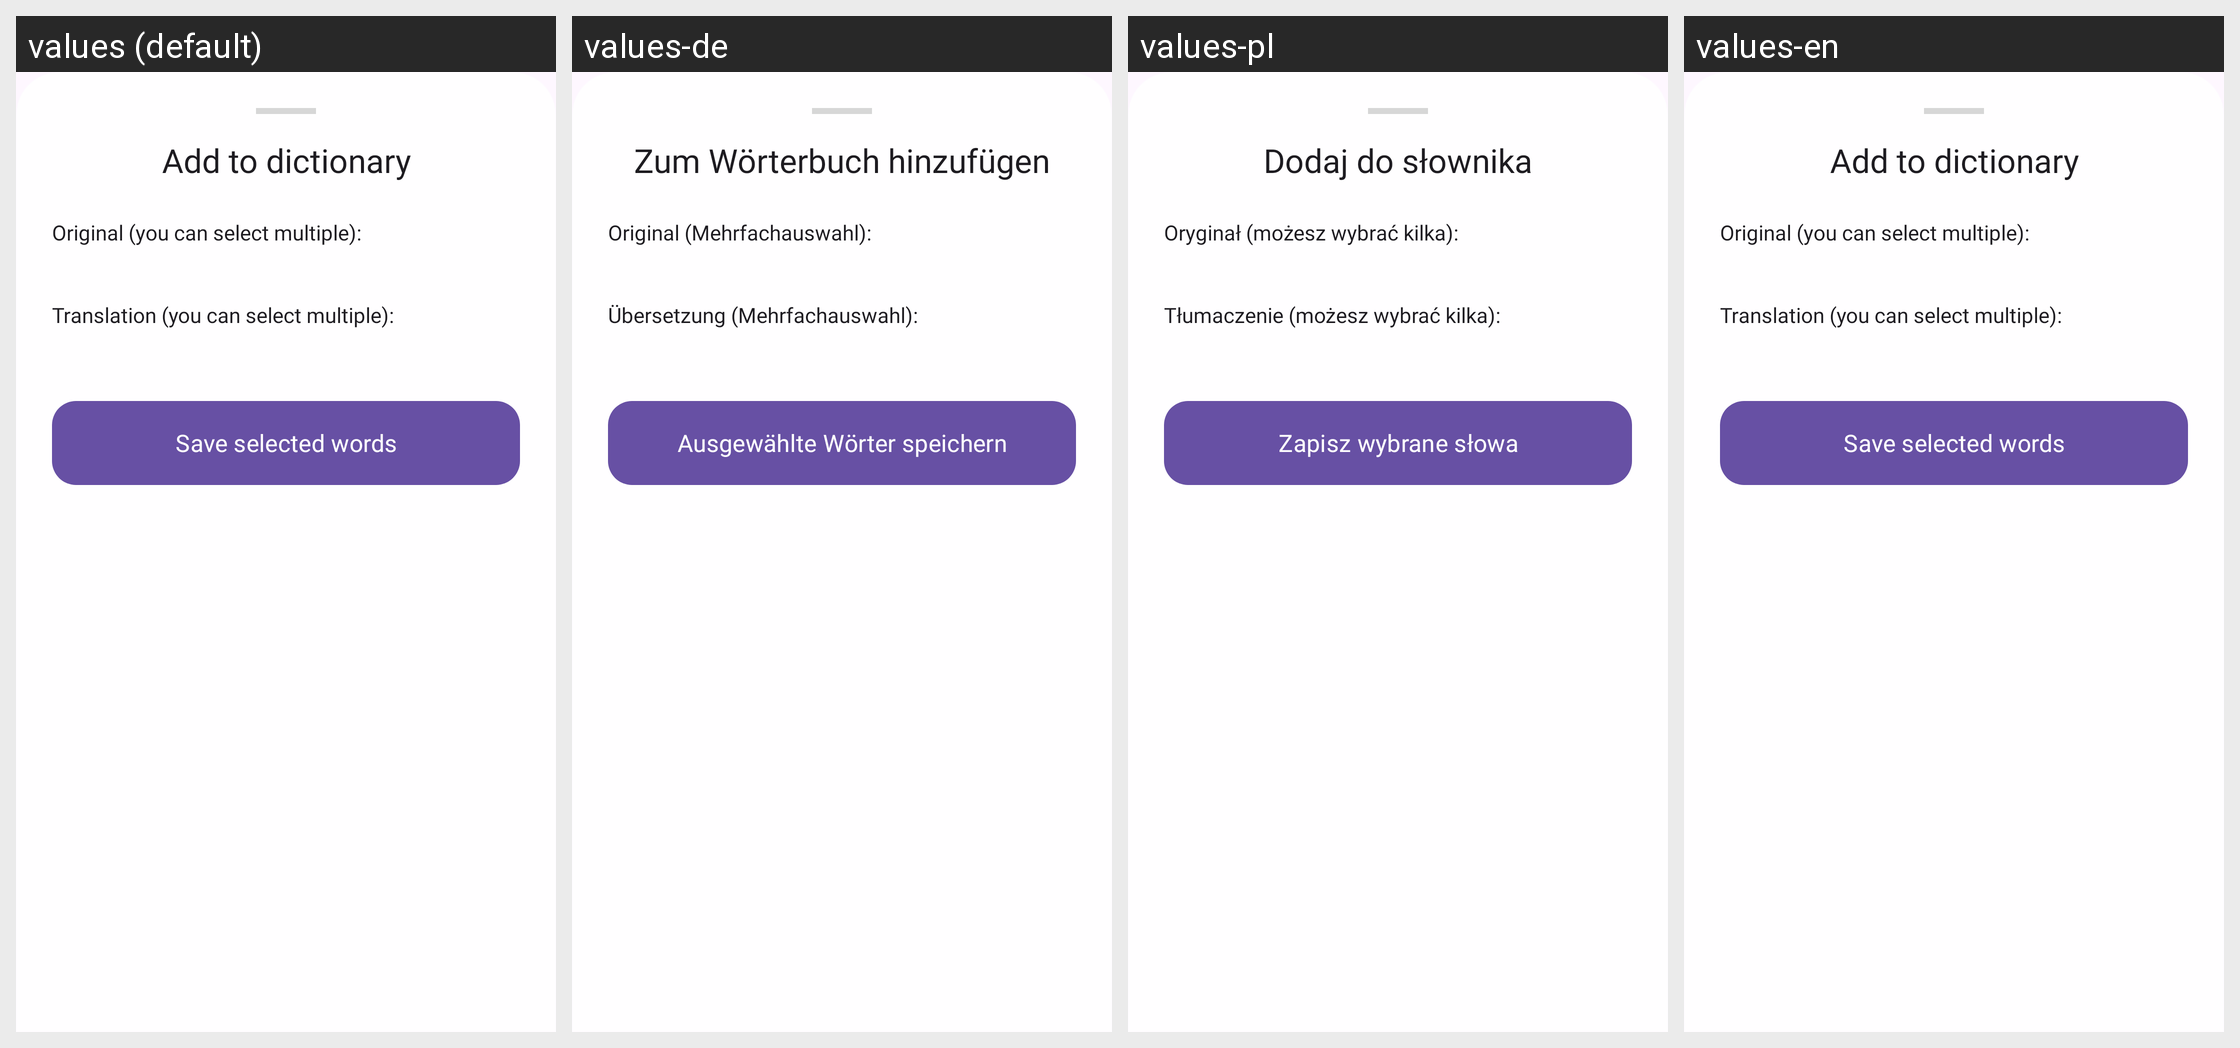

Here is an Android app screen in its default locale and in the app's own translations. Write out the translated-string differences for the strings that appear on this screen.
Android screen res/layout/dialog_bottom_sheet_dictionary.xml rendered under 4 locales, left to right: values (default), values-de, values-pl, values-en. Device: Nexus 5 (rendered at 1080×1920; each locale shown at half size, 540×960, under a caption strip naming it); theme Theme.DualSubPlayer.
Other locales in the repository, not shown: values-es, values-fr, values-uk.
Strings drawn on this screen, with the default value and each locale's value (text and hints the layout hard-codes, and strings that could not be matched under every locale, appear in the picture but are not listed):

add_to_dict
  values: Add to dictionary
  values-de: Zum Wörterbuch hinzufügen
  values-pl: Dodaj do słownika
  values-en: Add to dictionary  [not translated; the default value is used]

original_choose
  values: Original (you can select multiple):
  values-de: Original (Mehrfachauswahl):
  values-pl: Oryginał (możesz wybrać kilka):
  values-en: Original (you can select multiple):  [not translated; the default value is used]

translation_choose
  values: Translation (you can select multiple):
  values-de: Übersetzung (Mehrfachauswahl):
  values-pl: Tłumaczenie (możesz wybrać kilka):
  values-en: Translation (you can select multiple):  [not translated; the default value is used]

save_selected_words
  values: Save selected words
  values-de: Ausgewählte Wörter speichern
  values-pl: Zapisz wybrane słowa
  values-en: Save selected words  [not translated; the default value is used]
